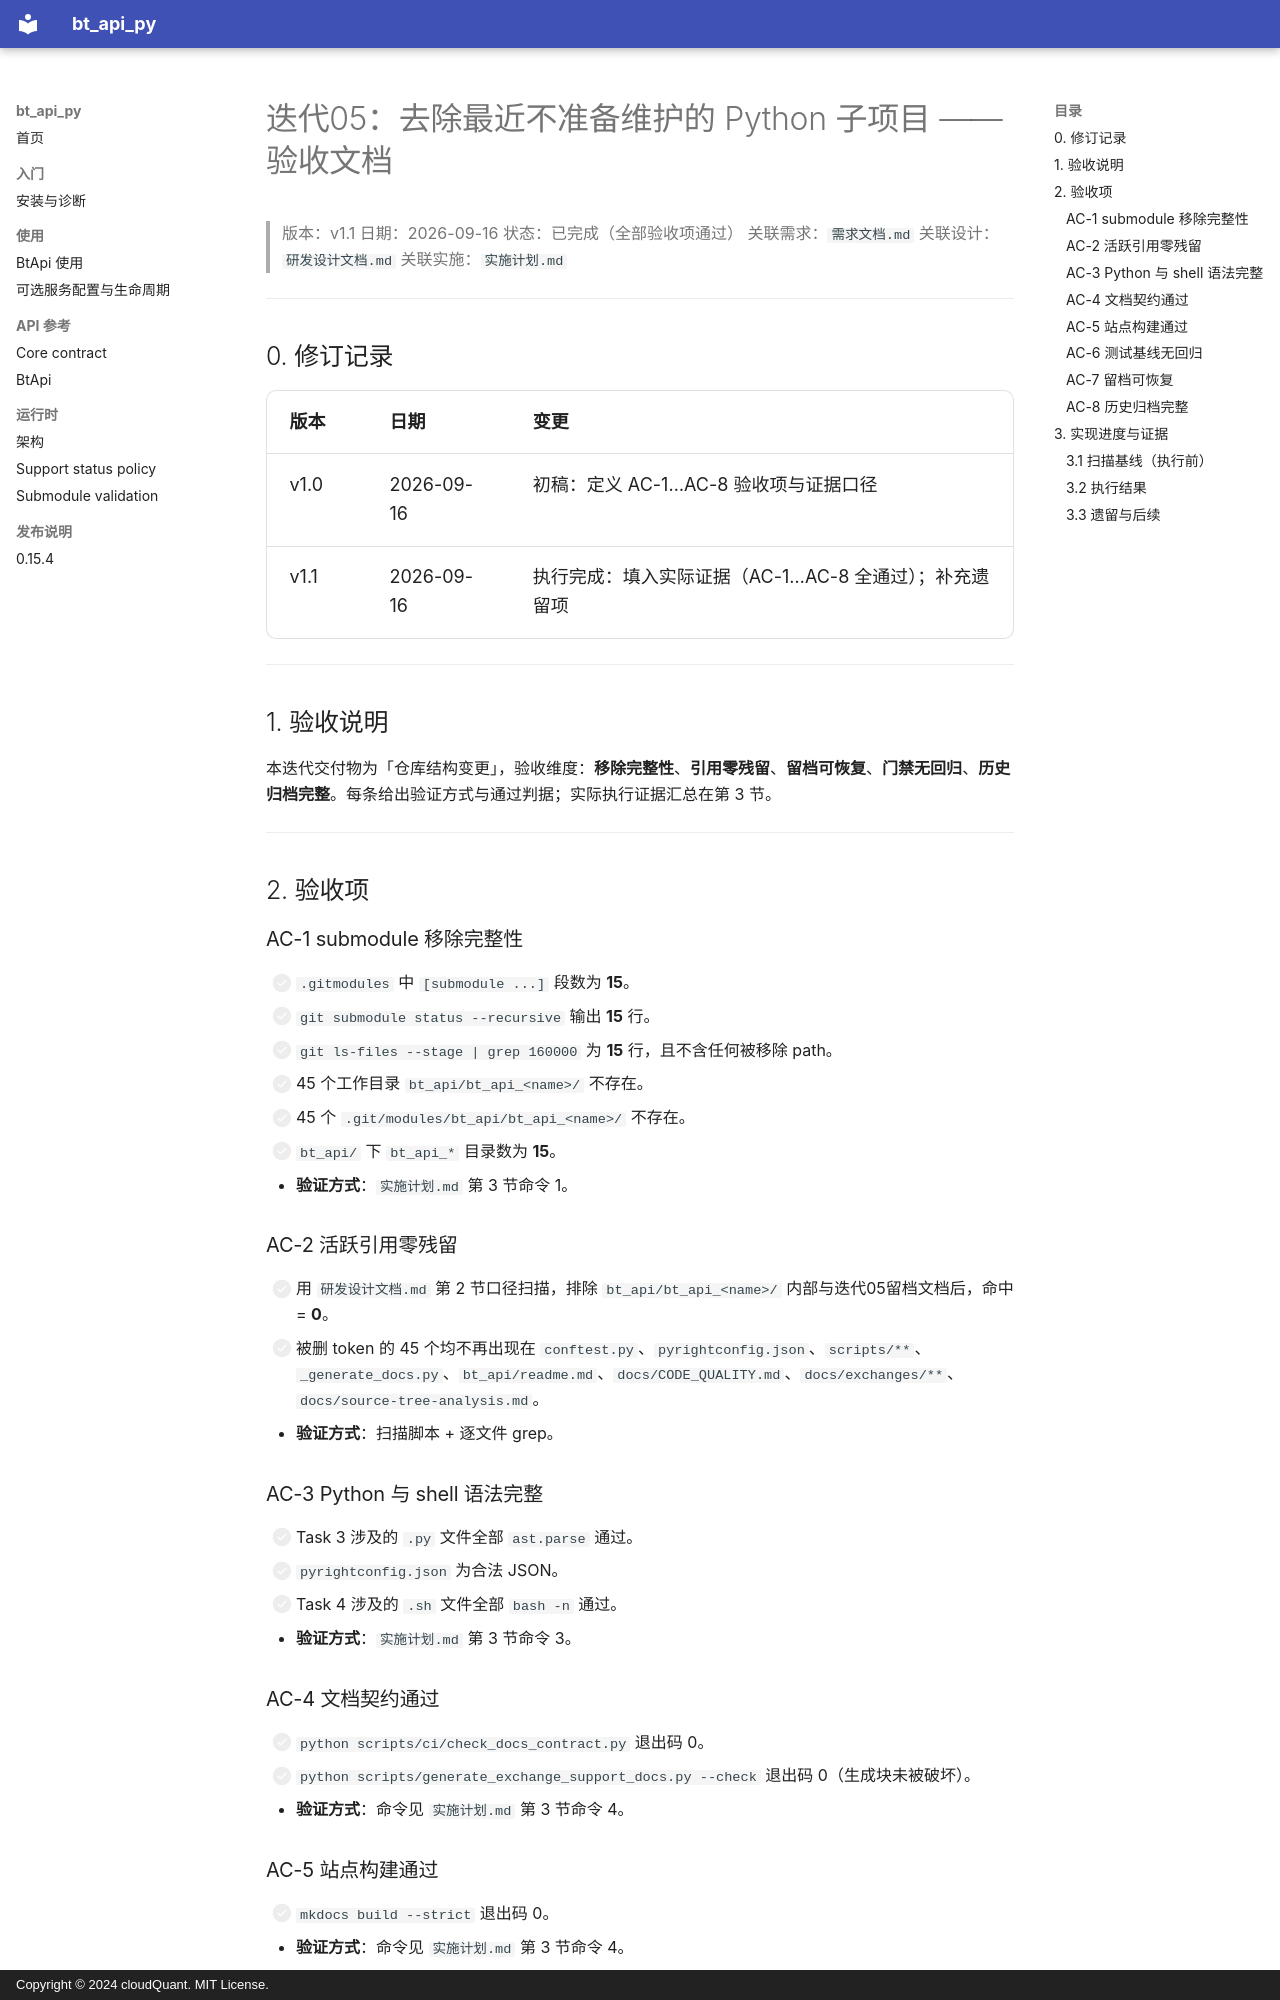

repository: cloudQuant/bt_api_py · page: 迭代计划/迭代05-去除最近不准备维护的python子项目/验收文档/index.html · generator: mkdocs · copyright: Copyright © 2024 cloudQuant. MIT License.

# 迭代05：去除最近不准备维护的 Python 子项目 —— 验收文档

> 版本：v1.1
> 日期：2026-09-16
> 状态：已完成（全部验收项通过）
> 关联需求：`需求文档.md`
> 关联设计：`研发设计文档.md`
> 关联实施：`实施计划.md`

---

## 0. 修订记录

| 版本 | 日期 | 变更 |
|------|------|------|
| v1.0 | 2026-09-16 | 初稿：定义 AC-1…AC-8 验收项与证据口径 |
| v1.1 | 2026-09-16 | 执行完成：填入实际证据（AC-1…AC-8 全通过）；补充遗留项 |

---

## 1. 验收说明

本迭代交付物为「仓库结构变更」，验收维度：**移除完整性**、**引用零残留**、**留档可恢复**、**门禁无回归**、**历史归档完整**。每条给出验证方式与通过判据；实际执行证据汇总在第 3 节。

---

## 2. 验收项

### AC-1 submodule 移除完整性

- [ ] `.gitmodules` 中 `[submodule ...]` 段数为 **15**。
- [ ] `git submodule status --recursive` 输出 **15** 行。
- [ ] `git ls-files --stage | grep 160000` 为 **15** 行，且不含任何被移除 path。
- [ ] 45 个工作目录 `bt_api/bt_api_<name>/` 不存在。
- [ ] 45 个 `.git/modules/bt_api/bt_api_<name>/` 不存在。
- [ ] `bt_api/` 下 `bt_api_*` 目录数为 **15**。
- **验证方式**：`实施计划.md` 第 3 节命令 1。

### AC-2 活跃引用零残留

- [ ] 用 `研发设计文档.md` 第 2 节口径扫描，排除 `bt_api/bt_api_<name>/` 内部与迭代05留档文档后，命中 = **0**。
- [ ] 被删 token 的 45 个均不再出现在 `conftest.py`、`pyrightconfig.json`、`scripts/**`、`_generate_docs.py`、`bt_api/readme.md`、`docs/CODE_QUALITY.md`、`docs/exchanges/**`、`docs/source-tree-analysis.md`。
- **验证方式**：扫描脚本 + 逐文件 grep。

### AC-3 Python 与 shell 语法完整

- [ ] Task 3 涉及的 `.py` 文件全部 `ast.parse` 通过。
- [ ] `pyrightconfig.json` 为合法 JSON。
- [ ] Task 4 涉及的 `.sh` 文件全部 `bash -n` 通过。
- **验证方式**：`实施计划.md` 第 3 节命令 3。

### AC-4 文档契约通过

- [ ] `python scripts/ci/check_docs_contract.py` 退出码 0。
- [ ] `python scripts/generate_exchange_support_docs.py --check` 退出码 0（生成块未被破坏）。
- **验证方式**：命令见 `实施计划.md` 第 3 节命令 4。

### AC-5 站点构建通过

- [ ] `mkdocs build --strict` 退出码 0。
- **验证方式**：命令见 `实施计划.md` 第 3 节命令 4。
